Labelled photos from "data_small", an image-classification folder in tomh014/shape-score. The possible labels are: alive, dead.

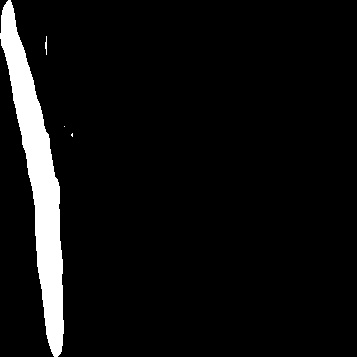
Label: dead

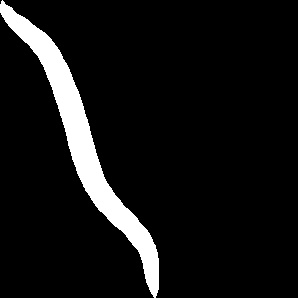
Label: alive

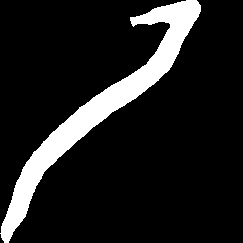
Label: dead

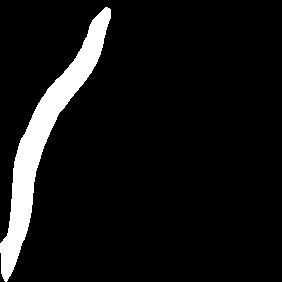
Label: alive

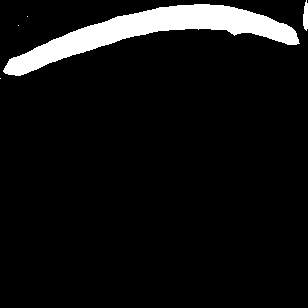
Label: dead

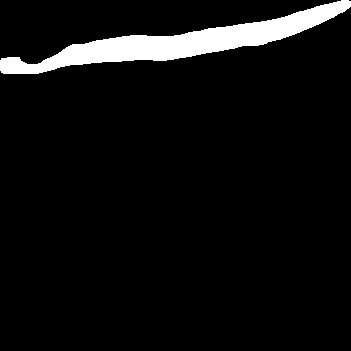
Label: alive
